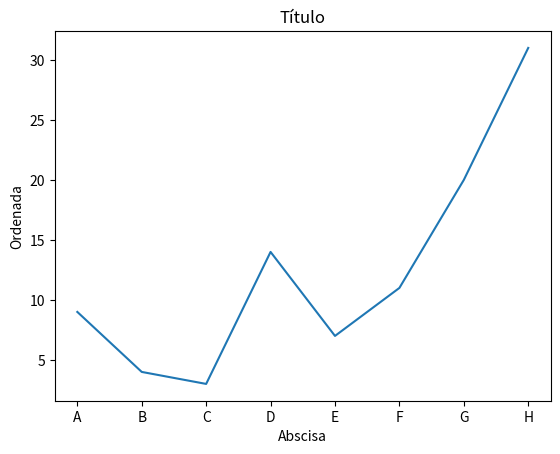

Recreate this plot in Python.
import matplotlib.pyplot as plt
lista1 = [9,4,3,14,7,11,20,31]
plt.plot(lista1)

plt.title("Título")
plt.xlabel("Abscisa")
plt.ylabel("Ordenada")

#Rótulos eje X
indice = [0,1,2,3,4,5,6,7];
plt.xticks(indice, ["A", "B", "C", "D", "E", "F", "G", "H"])
#Rótulos eje Y
plt.yticks
([0,100,200,300,400])

plt.show()


